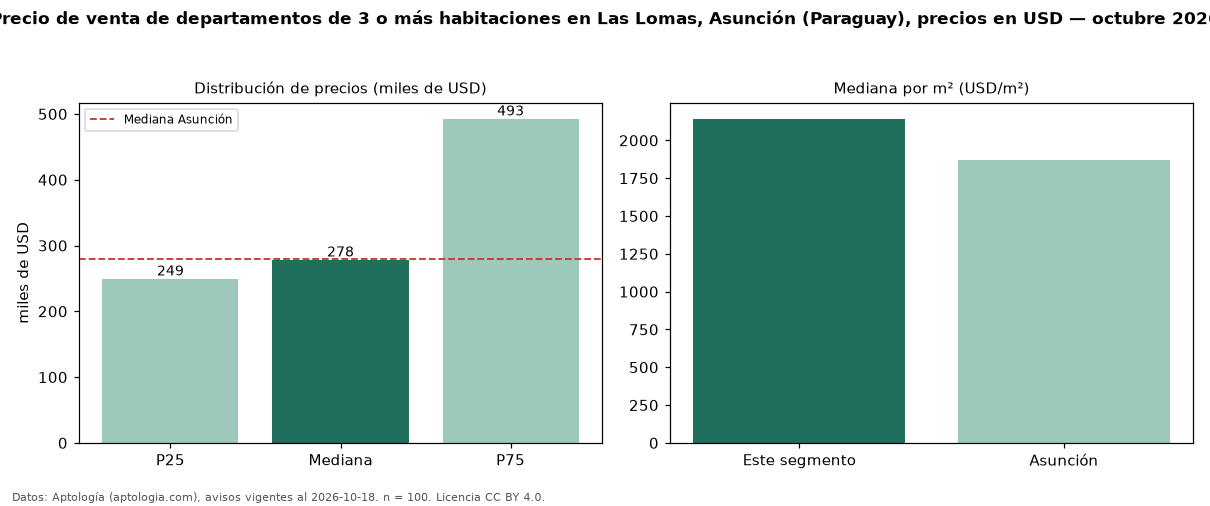

Source data for this figure (header and first rows):
seccion, metrica, valor, moneda, n
precio, p25, 249499, USD, 100
precio, mediana, 278396, USD, 100
precio, p75, 492684, USD, 100
precio, minimo, 72700, USD, 100
precio, maximo, 1350000, USD, 100
m2, mediana_precio_m2, 2143, USD, 80
m2, area_mediana_m2, 150.0, m2, 80
banos, mediana_banos, 3.0, , 
parqueadero, pct_con_parqueadero, 100.0, %, 47
habitaciones, 3+, 278396, USD, 100
ciudad, mediana_ciudad_referencia, 279000, USD, 
ciudad, mediana_m2_ciudad, 1871, USD, 
fuente, fecha_datos, 2026-10-18, , 
fuente, atribucion, https://www.aptologia.com/py/venta/asunc…, , 
fuente, licencia, CC BY 4.0, , 
